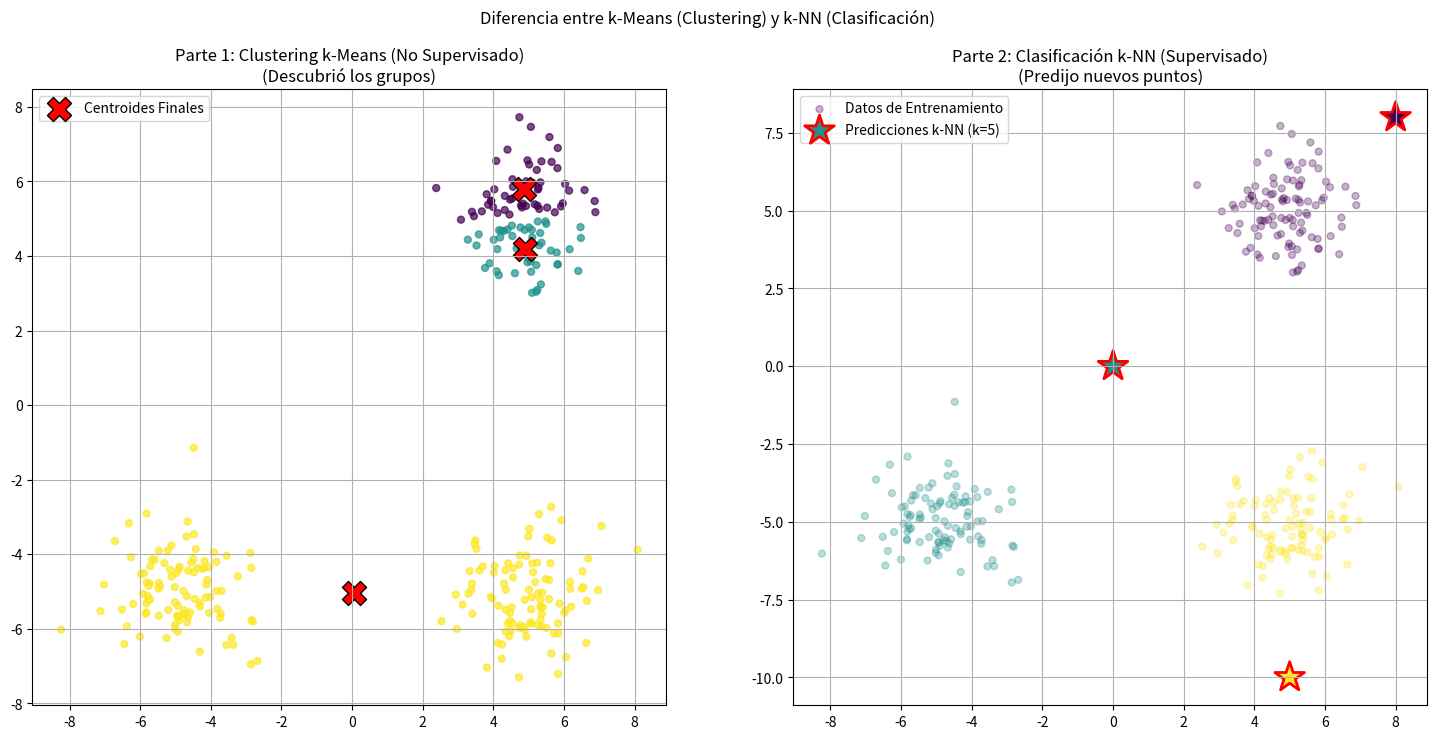

Here is the Python script that generated this plot:
import numpy as np
import matplotlib.pyplot as plt
from collections import Counter

# --- 0. Generar Datos Sintéticos ---
# Vamos a crear 3 grupos de datos con etiquetas conocidas.
np.random.seed(42)
k_grupos = 3

# Generar 3 "manchas" (blobs) de datos
data_0 = np.random.randn(100, 2) + np.array([5, 5])
data_1 = np.random.randn(100, 2) + np.array([-5, -5])
data_2 = np.random.randn(100, 2) + np.array([5, -5])

# X son las coordenadas (lo que "vemos")
X_datos = np.concatenate((data_0, data_1, data_2))
# y son las etiquetas verdaderas (lo que queremos predecir/ignorar)
y_etiquetas_reales = np.array([0]*100 + [1]*100 + [2]*100)


# ===================================================================
#  PARTE 1: CLUSTERING NO SUPERVISADO (k-Medias / k-Means)
#  Objetivo: Encontrar grupos en datos NO ETIQUETADOS.
# ===================================================================

def calcular_distancia(p1, p2):
    """Calcula la distancia Euclidiana."""
    return np.sqrt(np.sum((p1 - p2)**2))

def asignar_clusters(X, centroides):
    """(E-Step) Asigna cada punto al centroide más cercano."""
    etiquetas = np.zeros(X.shape[0], dtype=int)
    for i, punto in enumerate(X):
        distancias = [calcular_distancia(punto, c) for c in centroides]
        etiquetas[i] = np.argmin(distancias)
    return etiquetas

def actualizar_centroides(X, etiquetas, k):
    """(M-Step) Mueve el centroide a la media de sus puntos."""
    nuevos_centroides = np.zeros((k, X.shape[1]))
    for j in range(k):
        puntos_del_cluster = X[etiquetas == j]
        if len(puntos_del_cluster) > 0:
            nuevos_centroides[j] = np.mean(puntos_del_cluster, axis=0)
    return nuevos_centroides

def run_kmeans(X, k, max_iter=100):
    """Ejecuta el algoritmo k-Means completo."""
    print(f"--- Ejecutando k-Means (k={k}) ---")
    centroides = X[np.random.choice(X.shape[0], k, replace=False)] # Inicialización
    
    for i in range(max_iter):
        etiquetas = asignar_clusters(X, centroides)
        nuevos_centroides = actualizar_centroides(X, etiquetas, k)
        if np.allclose(centroides, nuevos_centroides):
            break
        centroides = nuevos_centroides
        
    print("k-Means finalizado.")
    return centroides, etiquetas

# ===================================================================
#  PARTE 2: CLASIFICACIÓN SUPERVISADA (k-Vecinos Más Cercanos / k-NN)
#  Objetivo: Predecir la etiqueta de un NUEVO punto
#            basado en datos ETIQUETADOS.
# ===================================================================

def predecir_knn(X_train, y_train, punto_nuevo, k):
    """
    Predice la clase de un 'punto_nuevo' usando k-NN.
    """
    
    # 1. Calcular distancias a TODOS los puntos de entrenamiento
    distancias = [calcular_distancia(punto_nuevo, p_train) for p_train in X_train]
    
    # 2. Encontrar los k índices más cercanos
    #    (np.argsort ordena las distancias y devuelve los índices)
    k_indices_cercanos = np.argsort(distancias)[:k]
    
    # 3. Obtener las etiquetas de esos k vecinos
    k_etiquetas_cercanas = [y_train[i] for i in k_indices_cercanos]
    
    # 4. Hacer una "votación" (encontrar la etiqueta más común)
    #    Counter(...).most_common(1) devuelve [('etiqueta', conteo)]
    prediccion = Counter(k_etiquetas_cercanas).most_common(1)[0][0]
    
    return prediccion

# --- 3. Ejecución y Visualización ---

# --- Visualización 1: k-Means ---
# ¡Observa que k-Means NO usa 'y_etiquetas_reales'!
print("Ejecutando Parte 1: k-Means (No Supervisado)")
centroides_kmeans, etiquetas_kmeans = run_kmeans(X_datos, k=3)

plt.figure(figsize=(18, 8))
plt.subplot(1, 2, 1) # Gráfica 1 de 2
plt.title(f'Parte 1: Clustering k-Means (No Supervisado)\n(Descubrió los grupos)')
# Coloreamos los puntos según las etiquetas que k-Means ENCONTRÓ
plt.scatter(X_datos[:, 0], X_datos[:, 1], c=etiquetas_kmeans, cmap='viridis', s=25, alpha=0.7)
plt.scatter(centroides_kmeans[:, 0], centroides_kmeans[:, 1], 
            marker='X', s=300, c='red', edgecolor='black', label='Centroides Finales')
plt.legend()
plt.grid(True)

# --- Visualización 2: k-NN ---
print("\nEjecutando Parte 2: k-NN (Supervisado)")
K_VECINOS = 5

# Puntos de prueba (nuevos datos que queremos clasificar)
puntos_prueba = np.array([
    [0, 0],     # Debería ser 'Grupo 1' (azul)
    [5, -10],   # Debería ser 'Grupo 2' (verde)
    [8, 8]      # Debería ser 'Grupo 0' (morado)
])
etiquetas_prueba = []

# ¡k-NN SÍ usa 'X_datos' y 'y_etiquetas_reales' para "entrenar"!
for punto in puntos_prueba:
    pred = predecir_knn(X_datos, y_etiquetas_reales, punto, k=K_VECINOS)
    etiquetas_prueba.append(pred)
    print(f"  Punto de prueba {punto} -> Predicción k-NN: Grupo {pred}")

plt.subplot(1, 2, 2) # Gráfica 2 de 2
plt.title(f'Parte 2: Clasificación k-NN (Supervisado)\n(Predijo nuevos puntos)')
# Coloreamos los puntos según sus etiquetas REALES
plt.scatter(X_datos[:, 0], X_datos[:, 1], c=y_etiquetas_reales, cmap='viridis', s=25, alpha=0.3, label='Datos de Entrenamiento')
# Graficar los nuevos puntos con su predicción
plt.scatter(puntos_prueba[:, 0], puntos_prueba[:, 1], 
            c=etiquetas_prueba, cmap='viridis', 
            marker='*', s=500, edgecolor='red', linewidth=2,
            label=f'Predicciones k-NN (k={K_VECINOS})')
plt.legend()
plt.grid(True)

plt.suptitle('Diferencia entre k-Means (Clustering) y k-NN (Clasificación)')
plt.show()